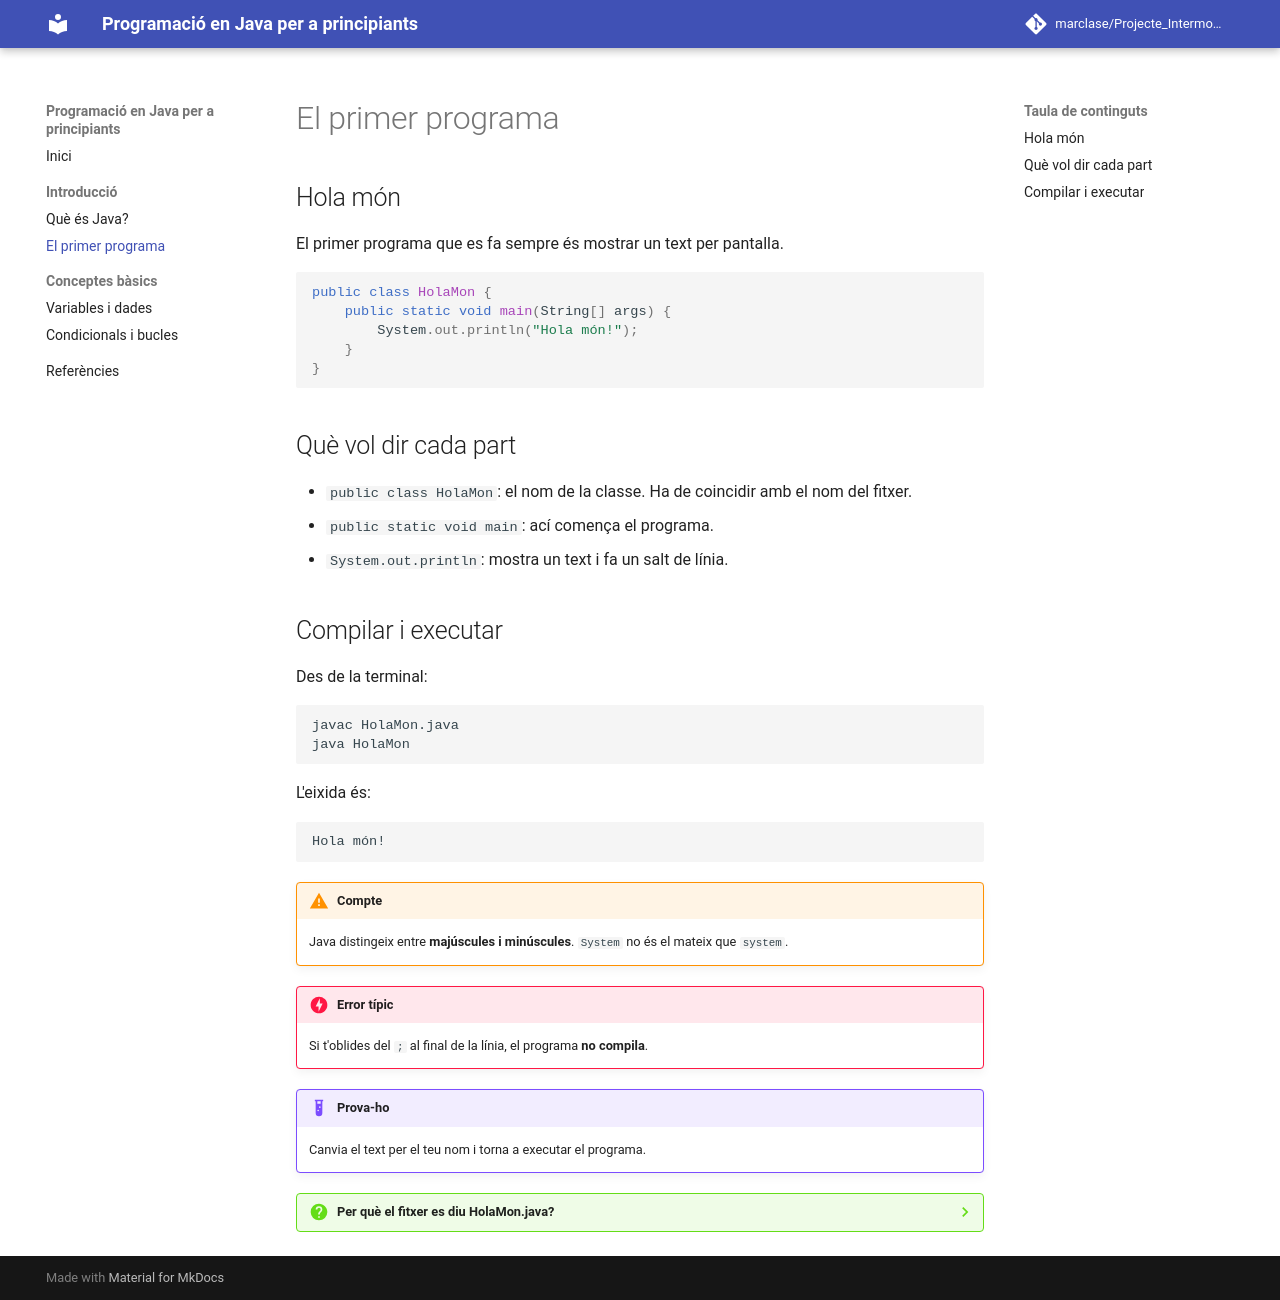

repository: marclase/Projecte_Intermodular · page: introduccio/primer-programa/index.html · generator: mkdocs

# El primer programa

## Hola món

El primer programa que es fa sempre és mostrar un text per pantalla.

```java
public class HolaMon {
    public static void main(String[] args) {
        System.out.println("Hola món!");
    }
}
```

## Què vol dir cada part

- `public class HolaMon`: el nom de la classe. Ha de coincidir amb el nom del fitxer.
- `public static void main`: ací comença el programa.
- `System.out.println`: mostra un text i fa un salt de línia.

## Compilar i executar

Des de la terminal:

```bash
javac HolaMon.java
java HolaMon
```

L'eixida és:

```text
Hola món!
```

!!! warning "Compte"
    Java distingeix entre **majúscules i minúscules**. `System` no és el mateix que `system`.

!!! danger "Error típic"
    Si t'oblides del `;` al final de la línia, el programa **no compila**.

!!! example "Prova-ho"
    Canvia el text per el teu nom i torna a executar el programa.

??? question "Per què el fitxer es diu HolaMon.java?"
    Perquè en Java el nom del fitxer ha de ser igual que el de la classe pública.
